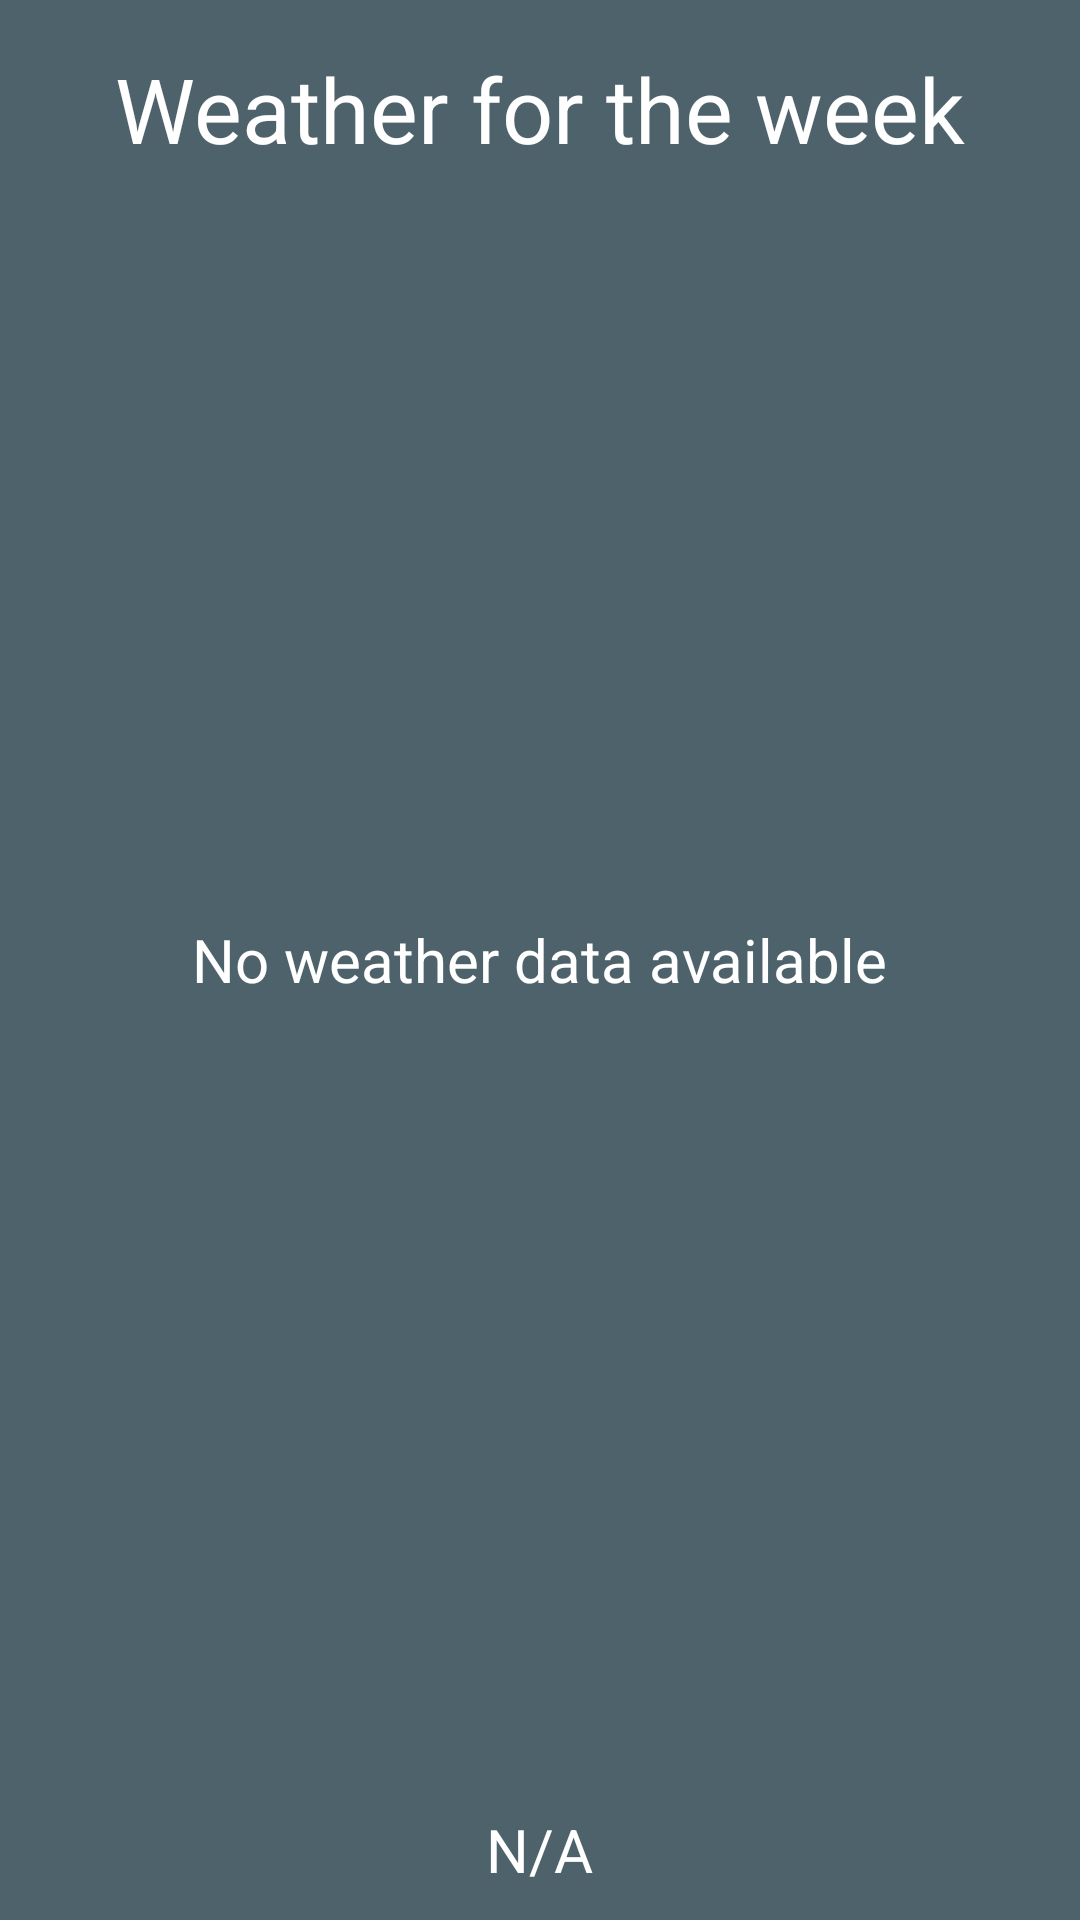

Here is an Android app screen rendered from its layout file. Give the layout XML and the strings, colors and styles it references.
<!-- AndroidManifest.xml: activity theme Theme.Transparent -->
<!-- res/layout/activity_daily_forecast.xml -->
<RelativeLayout xmlns:android="http://schemas.android.com/apk/res/android"
                xmlns:tools="http://schemas.android.com/tools"
                android:layout_width="match_parent"
                android:layout_height="match_parent"
                android:paddingLeft="8dp"
                android:paddingRight="8dp"


                tools:context="eu.brimir.forecastly.ui.DailyForecastActivity"
                android:background="#F2455A64"
                android:gravity="center">

    <ListView
        android:layout_width="match_parent"
        android:layout_height="match_parent"
        android:id="@android:id/list"
        android:layout_alignParentLeft="true"
        android:layout_alignParentStart="true"
        android:layout_below="@+id/thisWeekLabel"
        android:layout_above="@+id/locationLabelDaily"
        android:layout_marginTop="8dp"
        android:divider="@null"
        android:dividerHeight="0dp"
        android:scrollbars="none"
        android:layout_marginBottom="8dp"/>

    <TextView
        android:layout_width="wrap_content"
        android:layout_height="wrap_content"
        android:id="@android:id/empty"
        android:layout_centerVertical="true"
        android:layout_centerHorizontal="true"
        android:text="@string/no_daily_forecast_data"
        android:textColor="@android:color/white"
        android:textSize="20sp"/>

    <TextView
        android:layout_width="wrap_content"
        android:layout_height="wrap_content"
        android:text="@string/weeks_weather_label"
        android:id="@+id/thisWeekLabel"
        android:layout_alignParentTop="true"
        android:layout_centerHorizontal="true"
        android:textColor="@android:color/white"
        android:textSize="30sp"
        android:layout_marginTop="16dp"/>

    <TextView
        android:layout_width="wrap_content"
        android:layout_height="wrap_content"
        android:text="@string/not_available"
        android:id="@+id/locationLabelDaily"
        android:layout_alignParentBottom="true"
        android:layout_centerHorizontal="true"
        android:textColor="@android:color/white"
        android:textSize="20sp"
        android:layout_marginBottom="10dp"/>


</RelativeLayout>
<!-- resources referenced by this layout -->
<resources>
  <string name="no_daily_forecast_data">No weather data available</string>
  <string name="not_available" translatable="false">N/A</string>
  <string name="weeks_weather_label">Weather for the week</string>
  <style name="Theme.Transparent" parent="android:Theme">
          <item name="android:windowIsTranslucent">true</item>
          <item name="android:windowBackground">@android:color/transparent</item>
          <item name="android:windowContentOverlay">@null</item>
          <item name="android:windowNoTitle">true</item>
          <item name="android:windowIsFloating">true</item>
          <item name="android:backgroundDimEnabled">false</item>
      </style>
</resources>
